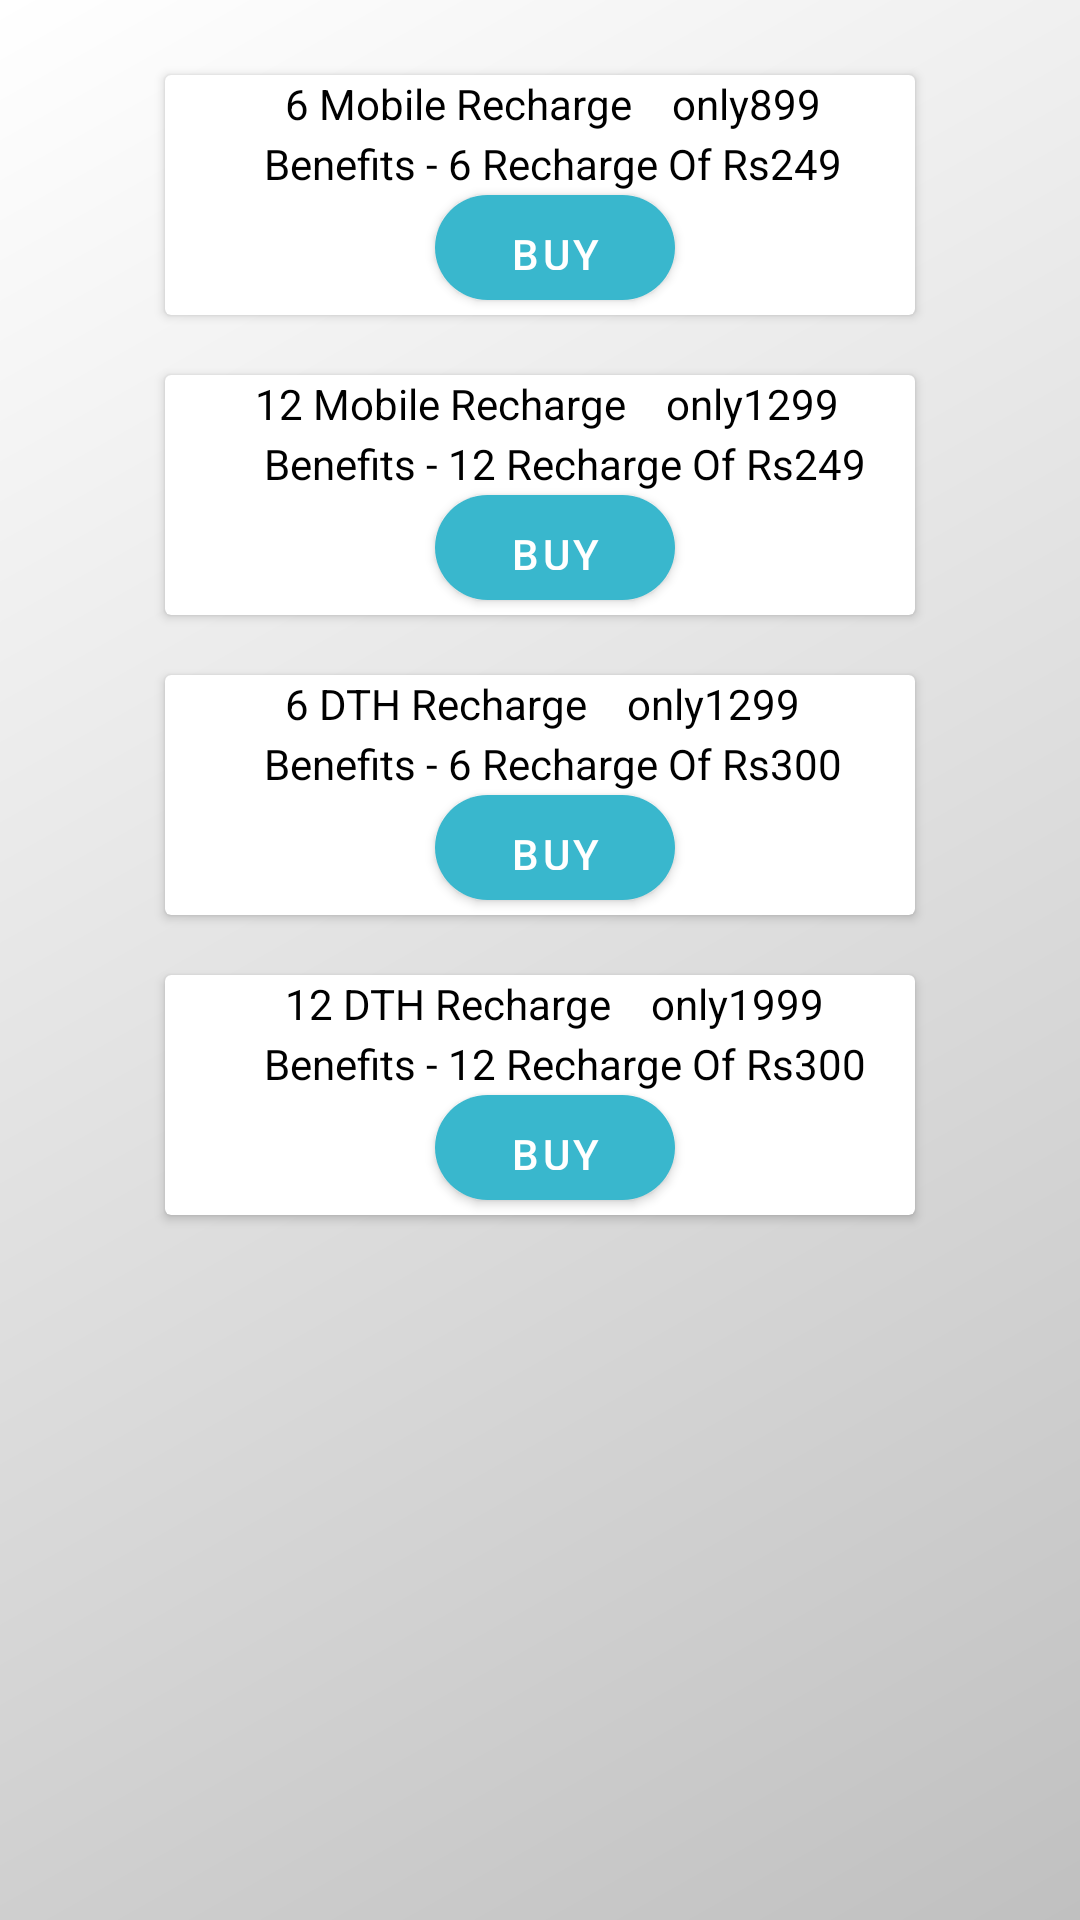

Produce the Android XML layout that renders to this screen, including the resource entries it uses.
<!-- AndroidManifest.xml: application theme Theme.Pakhi_enterprise -->
<!-- res/layout/fragment_gallery.xml -->
<?xml version="1.0" encoding="utf-8"?>

<RelativeLayout xmlns:android="http://schemas.android.com/apk/res/android"
    xmlns:app="http://schemas.android.com/apk/res-auto"
    xmlns:tools="http://schemas.android.com/tools"
    android:layout_width="match_parent"
    android:layout_height="match_parent"
    android:background="@drawable/background"
    tools:context=".ui.gallery.GalleryFragment">


    <androidx.cardview.widget.CardView
        android:id="@+id/card1"
        android:layout_width="250dp"
        android:background="@drawable/bg1"
        android:layout_centerHorizontal="true"
        android:layout_marginTop="25dp"
        app:cardBackgroundColor="@color/white"
        android:layout_height="80dp" >
        <TextView
            android:layout_width="match_parent"
            android:layout_height="match_parent"
            android:textColor="#000000"
            android:text="6 Mobile Recharge    only899"
            android:layout_marginLeft="40dp"/>
        <TextView
            android:layout_width="match_parent"
            android:layout_height="match_parent"
            android:textColor="#000000"
            android:text="Benefits - 6 Recharge Of Rs249"
            android:layout_marginLeft="33dp"
            android:layout_marginTop="20dp"/>
        <Button
            android:layout_width="80dp"
            android:layout_height="35dp"
            android:layout_marginTop="40dp"
            android:id="@+id/btn1"
            android:background="@drawable/rectangle"
            android:layout_marginLeft="90dp"
            android:text="BUY"/>

    </androidx.cardview.widget.CardView>
    <androidx.cardview.widget.CardView
        android:id="@+id/card2"
        android:layout_width="250dp"
        android:background="@drawable/bg1"
        android:layout_centerHorizontal="true"
        android:layout_marginTop="125dp"
        app:cardBackgroundColor="@color/white"
        android:layout_height="80dp" >
        <TextView
            android:layout_width="match_parent"
            android:layout_height="match_parent"
            android:textColor="#000000"
            android:text="12 Mobile Recharge    only1299"
            android:layout_marginLeft="30dp"/>
        <TextView
            android:layout_width="match_parent"
            android:layout_height="match_parent"
            android:textColor="#000000"
            android:text="Benefits - 12 Recharge Of Rs249"
            android:layout_marginLeft="33dp"
            android:layout_marginTop="20dp"/>
        <Button
            android:layout_width="80dp"
            android:layout_height="35dp"
            android:layout_marginTop="40dp"
            android:background="@drawable/rectangle"
            android:id="@+id/btn2"
            android:layout_marginLeft="90dp"
            android:text="BUY"/>
    </androidx.cardview.widget.CardView>
    <androidx.cardview.widget.CardView
        android:id="@+id/card3"
        android:layout_width="250dp"
        android:background="@drawable/bg1"
        android:layout_centerHorizontal="true"
        android:layout_marginTop="225dp"
        app:cardBackgroundColor="@color/white"
        android:layout_height="80dp">
        <TextView
            android:layout_width="match_parent"
            android:layout_height="match_parent"
            android:textColor="#000000"
            android:text="6 DTH Recharge    only1299"
            android:layout_marginLeft="40dp"/>
        <TextView
            android:layout_width="match_parent"
            android:layout_height="match_parent"
            android:textColor="#000000"
            android:text="Benefits - 6 Recharge Of Rs300"
            android:layout_marginLeft="33dp"
            android:layout_marginTop="20dp"/>
        <Button
            android:layout_width="80dp"
            android:layout_height="35dp"
            android:id="@+id/btn3"
            android:layout_marginTop="40dp"
            android:background="@drawable/rectangle"
            android:layout_marginLeft="90dp"
            android:text="BUY"/>

    </androidx.cardview.widget.CardView>
    <androidx.cardview.widget.CardView
        android:id="@+id/card4"
        android:layout_width="250dp"
        android:background="@drawable/bg1"
        android:layout_centerHorizontal="true"
        android:layout_marginTop="325dp"
        app:cardBackgroundColor="@color/white"
        android:layout_height="80dp" >
        <TextView
            android:layout_width="match_parent"
            android:layout_height="match_parent"
            android:textColor="#000000"
            android:text="12 DTH Recharge    only1999"
            android:layout_marginLeft="40dp"/>
        <TextView
            android:layout_width="match_parent"
            android:layout_height="match_parent"
            android:textColor="#000000"
            android:text="Benefits - 12 Recharge Of Rs300"
            android:layout_marginLeft="33dp"
            android:layout_marginTop="20dp"/>
        <Button
            android:layout_width="80dp"
            android:layout_height="35dp"
            android:id="@+id/btn4"
            android:layout_marginTop="40dp"
            android:background="@drawable/rectangle"
            android:layout_marginLeft="90dp"
            android:text="BUY"/>
    </androidx.cardview.widget.CardView>
</RelativeLayout>
<!-- resources referenced by this layout -->
<resources>
  <color name="white">#FFFFFFFF</color>
  <!-- drawable background (drawable) -->
  <?xml version="1.0" encoding="utf-8"?>
  
  <shape xmlns:android="http://schemas.android.com/apk/res/android"
      android:shape="rectangle">
      <gradient
          android:startColor="#C0C0C0" android:endColor="#FFFFFF" android:angle="135"/>
  
  
  </shape>
  <!-- drawable bg1 (drawable) -->
  <?xml version="1.0" encoding="utf-8"?>
  
  <shape xmlns:android="http://schemas.android.com/apk/res/android"
      android:shape="rectangle">
      <corners android:radius="25dp"/>
      <gradient android:startColor="#94daec"
          android:endColor="#b8ecdf"></gradient>
  </shape>
  <!-- drawable rectangle (drawable) -->
  <?xml version="1.0" encoding="utf-8"?>
  
  <shape xmlns:android="http://schemas.android.com/apk/res/android" android:shape="rectangle">
      <corners android:radius="32dp"/>
      <solid android:color="#ff0000"/>
  
  </shape>
  <style name="Theme.Pakhi_enterprise" parent="Theme.MaterialComponents.NoActionBar">
          
          <item name="colorPrimary">@color/purple_500</item>
          <item name="colorPrimaryVariant">@color/purple_700</item>
          <item name="colorOnPrimary">@color/white</item>
          
          <item name="colorSecondary">@color/teal_200</item>
          <item name="colorSecondaryVariant">@color/teal_700</item>
          <item name="colorOnSecondary">@color/black</item>
          
          <item name="android:statusBarColor" tools:targetApi="l">?attr/colorPrimaryVariant</item>
          
      </style>
  <color name="purple_500">#39b7cd</color>
  <color name="purple_700">#0099cc</color>
  <color name="teal_200">#C0C0C0</color>
  <color name="teal_700">#FF018786</color>
  <color name="black">#FF000000</color>
</resources>
